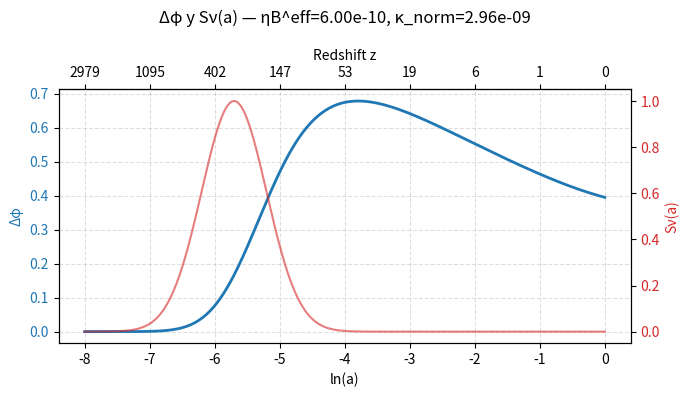
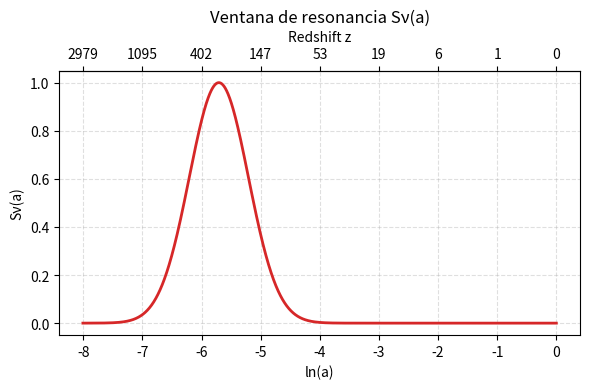

These charts were generated, in order, by the following Python code:
import json, numpy as np
from dataclasses import dataclass
from scipy.integrate import solve_ivp
import matplotlib.pyplot as plt

# ================================================================
#   Siamese Portal Pipeline — v2.0 (ηB normalizado, eje z)
# ================================================================

# ---------- Priors neutrino (T2K + NOvA 2025) ----------
T2K_NOvA_PRIORS = {
    "Dm32_NO": 2.43e-3,      # eV^2
    "Dm32_NO_pm": (+0.04e-3, -0.03e-3),
    "sin2th23": 0.56,
    "sin2th23_pm": (+0.03, -0.05),
    "deltaCP_range_NO": (-1.38*np.pi, 0.30*np.pi),
}

# ---------- Cosmología base ----------
@dataclass
class Cosmo:
    H0: float = 67.4
    Om: float = 0.315
    Ol: float = 0.685
    Or: float = 8.4e-5
    Neff: float = 3.046

def H_over_H0(a, cosmo: Cosmo):
    return np.sqrt(cosmo.Or/a**4 + cosmo.Om/a**3 + cosmo.Ol)

def dlnH_dx(a, cosmo: Cosmo):
    eps = 1e-5
    Hp = H_over_H0(a*np.exp(eps), cosmo)
    Hm = H_over_H0(a*np.exp(-eps), cosmo)
    return (np.log(Hp) - np.log(Hm)) / (2*eps)

# ---------- Parámetros del portal siamés ----------
@dataclass
class PortalParams:
    z_star: float = 300.0
    sigma_ln: float = 0.5
    alpha: float = 0.0
    zeta: float = 1.0
    mphi_over_H: float = 0.5
    kappa: float = 1.0
    S0: float = 1.0
    beta: float = 1.0
    deltaCP: float = 0.0

# ---------- Fuente leptónica Sν(a) ----------
def S_nu(a, P: PortalParams):
    a_star = 1.0 / (1.0 + P.z_star)
    ln_ratio = np.log(a / a_star)
    window = np.exp(-0.5 * (ln_ratio / P.sigma_ln)**2)
    drift = (a / a_star)**P.alpha
    eps_CP = 0.0
    return P.S0 * drift * window * (1.0 + eps_CP)

# ---------- Ecuación de Δφ ----------
def dstate_dx(x, y, cosmo: Cosmo, P: PortalParams):
    a = np.exp(x)
    dlnH = dlnH_dx(a, cosmo)
    mu2 = P.mphi_over_H**2
    source = P.zeta * S_nu(a, P)
    phi = y[0]; dphi = y[1]
    ddphi = - (3.0 + dlnH)*dphi - mu2*phi + source
    return [dphi, ddphi]

def integrate_delta_phi(cosmo, P, z_ini=3000.0, z_fin=0.0):
    x_ini = np.log(1.0/(1.0+z_ini))
    x_fin = np.log(1.0/(1.0+z_fin))
    y0 = [0.0, 0.0]
    return solve_ivp(
        fun=lambda x, y: dstate_dx(x, y, cosmo, P),
        t_span=(x_ini, x_fin),
        y0=y0, rtol=1e-6, atol=1e-9, dense_output=True
    )

# ---------- ηB^eff ----------
def etaB_eff(sol, cosmo: Cosmo, P: PortalParams):
    xs = np.linspace(sol.t[0], sol.t[-1], 2000)
    a = np.exp(xs)
    phi = sol.sol(xs)[0]
    W = S_nu(a, P)
    W /= np.trapezoid(W, xs)
    eta = P.kappa * np.trapezoid(W * phi, xs)
    return eta

# ---------- Predicción cualitativa A_pred ----------
def predict_A_phi0(sol, P: PortalParams, axis_RA=170.0, axis_Dec=40.0):
    xs = np.linspace(sol.t[0], sol.t[-1], 1000)
    dphi = sol.sol(xs)[1]
    amp = P.beta * np.trapezoid(np.abs(dphi), xs)
    phi0 = 135.0
    C = 0.0
    return amp, phi0, C

# ---------- Ejes z (redshift) para plots ----------
def make_z_axis(ax, a_vals):
    def tick_function(x):
        z = np.exp(-x) - 1.0
        labels = [f"{int(val)}" if val > 0 else "0" for val in z]
        return labels
    secax = ax.secondary_xaxis('top')
    secax.set_xlabel("Redshift z")
    secax.set_xticks(ax.get_xticks())
    secax.set_xticklabels(tick_function(ax.get_xticks()))
    return secax

# ---------- Visualización automática ----------
def plot_results(sol, cosmo, P, eta_norm, kappa_norm):
    xs = np.linspace(sol.t[0], sol.t[-1], 2000)
    a = np.exp(xs)
    phi = sol.sol(xs)[0]
    S = S_nu(a, P)

    fig, ax1 = plt.subplots(figsize=(7,4))
    ax1.plot(np.log(a), phi, lw=2, color="tab:blue", label="Δφ(a)")
    ax1.set_xlabel("ln(a)")
    ax1.set_ylabel("Δφ", color="tab:blue")
    ax1.tick_params(axis="y", labelcolor="tab:blue")
    ax1.grid(True, ls="--", alpha=0.4)

    ax2 = ax1.twinx()
    ax2.plot(np.log(a), S, color="tab:red", lw=1.5, alpha=0.6, label="Sν(a)")
    ax2.set_ylabel("Sν(a)", color="tab:red")
    ax2.tick_params(axis="y", labelcolor="tab:red")
    make_z_axis(ax1, a)

    fig.suptitle(f"Δφ y Sν(a) — ηB^eff={eta_norm:.2e}, κ_norm={kappa_norm:.2e}")
    fig.tight_layout()
    fig.savefig("delta_phi_vs_lna_v2.png", dpi=200)
    plt.close(fig)

    plt.figure(figsize=(6,4))
    plt.plot(np.log(a), S, color="tab:red", lw=2)
    plt.xlabel("ln(a)")
    plt.ylabel("Sν(a)")
    plt.title("Ventana de resonancia Sν(a)")
    plt.grid(True, ls="--", alpha=0.4)
    make_z_axis(plt.gca(), a)
    plt.tight_layout()
    plt.savefig("S_nu_vs_lna_v2.png", dpi=200)
    plt.close()

    np.savetxt("delta_phi_vs_lna_v2.csv", np.column_stack([np.log(a), phi]),
               delimiter=",", header="ln(a),Delta_phi", comments="")
    np.savetxt("S_nu_vs_lna_v2.csv", np.column_stack([np.log(a), S]),
               delimiter=",", header="ln(a),S_nu", comments="")

# ---------- Ejecución principal ----------
def run_pipeline():
    cosmo = Cosmo()
    P = PortalParams(
        z_star=300.0, sigma_ln=0.5, alpha=0.0,
        zeta=1.0, mphi_over_H=0.5, kappa=1.0, S0=1.0, beta=1.0, deltaCP=0.0
    )

    sol = integrate_delta_phi(cosmo, P)
    eta = etaB_eff(sol, cosmo, P)
    A_pred, phi0_pred, C_pred = predict_A_phi0(sol, P)

    # --- Normalización física ---
    eta_obs = 6e-10
    kappa_norm = eta_obs / eta if eta != 0 else np.nan
    eta_norm = eta * kappa_norm

    out = {
        "etaB_eff_raw": float(eta),
        "etaB_eff_norm": float(eta_norm),
        "kappa_norm": float(kappa_norm),
        "A_pred": float(A_pred),
        "phi0_pred": float(phi0_pred)
    }

    plot_results(sol, cosmo, P, eta_norm, kappa_norm)

    results = {
        "priors": T2K_NOvA_PRIORS,
        "portal_params": P.__dict__,
        "pred": out
    }
    with open("posteriors_and_preds_v2.json", "w", encoding="utf-8") as f:
        json.dump(results, f, indent=2)

    print("\n=== Resultados Siamese Portal Pipeline v2.0 ===")
    print(f"η_B^eff (raw)  = {eta:.4e}")
    print(f"η_B^eff (norm) = {eta_norm:.4e}  → κ_norm = {kappa_norm:.4e}")
    print(f"A_pred ≈ {A_pred:.3f}, φ0_pred = {phi0_pred:.1f}°")
    print("Gráficas guardadas: delta_phi_vs_lna_v2.png, S_nu_vs_lna_v2.png\n")

# ---------- Lanzador ----------
if __name__ == "__main__":
    run_pipeline()
